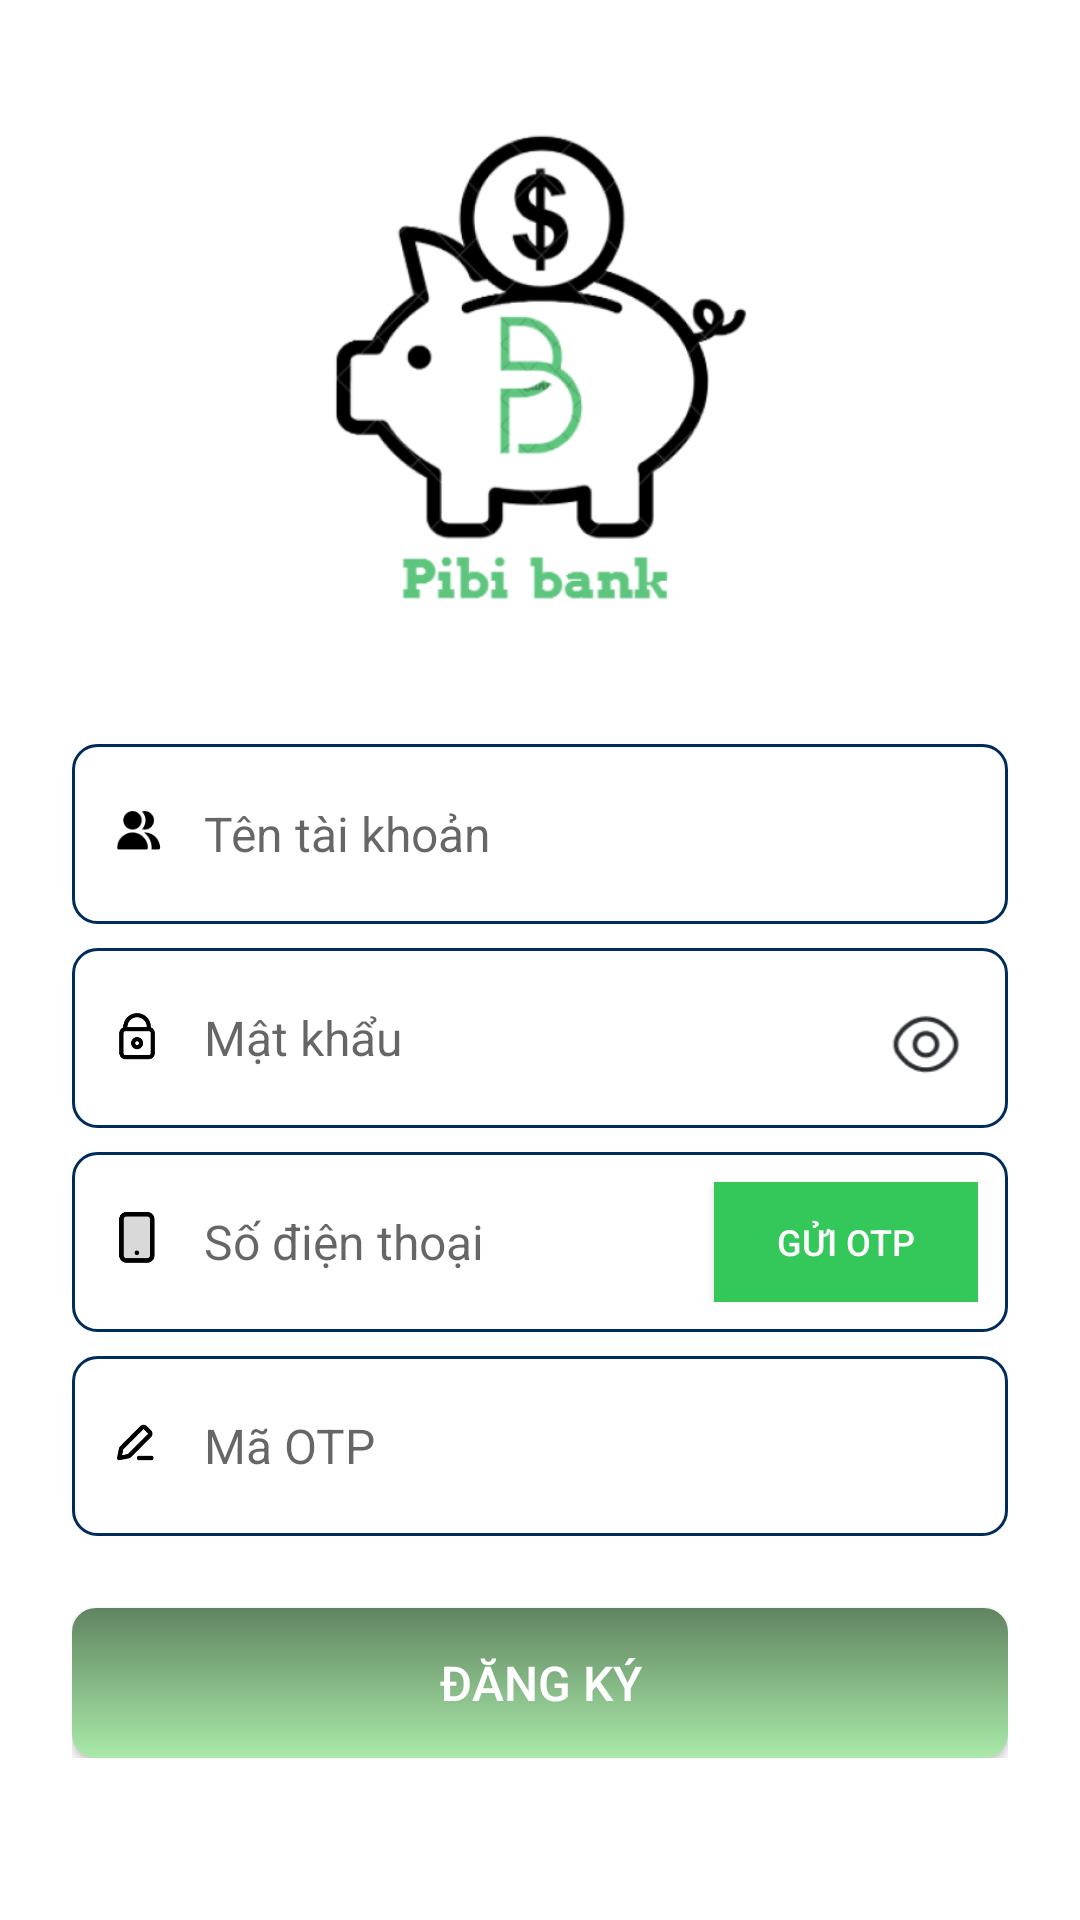

Produce the Android XML layout that renders to this screen, including the resource entries it uses.
<!-- AndroidManifest.xml: application theme Theme.Laptrinh_Mobile -->
<!-- res/layout/dangky.xml -->
<?xml version="1.0" encoding="utf-8"?>
<RelativeLayout xmlns:android="http://schemas.android.com/apk/res/android"
    android:layout_width="match_parent"
    android:layout_height="match_parent"
    android:background="@android:color/white">

    
    <ImageButton
        android:id="@+id/btnBack"
        android:layout_width="49dp"
        android:layout_height="35dp"
        android:layout_alignParentStart="true"
        android:layout_marginStart="16dp"
        android:layout_marginLeft="16dp"
        android:layout_marginTop="16dp"
        android:layout_marginEnd="16dp"
        android:layout_marginRight="16dp"
        android:layout_marginBottom="16dp"
        android:background="@android:color/transparent"
        android:contentDescription="Quay lại"
        android:src="@drawable/back" />

    <ScrollView
        android:layout_width="match_parent"
        android:layout_height="match_parent">

        <LinearLayout
            android:layout_width="match_parent"
            android:layout_height="wrap_content"
            android:orientation="vertical"
            android:padding="24dp"
            android:gravity="center_horizontal">

            
            <ImageView
                android:layout_width="200dp"
                android:layout_height="200dp"
                android:src="@drawable/logo"
                android:layout_marginBottom="16dp"
                android:scaleType="fitCenter" />

            
            <LinearLayout
                android:layout_width="match_parent"
                android:layout_height="60dp"
                android:layout_marginTop="8dp"
                android:background="@drawable/input_background"
                android:orientation="horizontal"
                android:padding="10dp">

                <ImageView
                    android:layout_width="24dp"
                    android:layout_height="24dp"
                    android:src="@drawable/user"
                    android:layout_gravity="center_vertical" />

                <EditText
                    android:layout_width="0dp"
                    android:layout_height="match_parent"
                    android:layout_marginStart="10dp"
                    android:layout_weight="1"
                    android:hint="Tên tài khoản"
                    android:textSize="16sp"
                    android:background="@android:color/transparent"
                    android:inputType="textPersonName" />
            </LinearLayout>

            
            <LinearLayout
                android:layout_width="match_parent"
                android:layout_height="60dp"
                android:layout_marginTop="8dp"
                android:background="@drawable/input_background"
                android:orientation="horizontal"
                android:padding="10dp">

                <ImageView
                    android:layout_width="24dp"
                    android:layout_height="24dp"
                    android:layout_gravity="center_vertical"
                    android:src="@drawable/lock" />

                <EditText
                    android:layout_width="0dp"
                    android:layout_height="match_parent"
                    android:layout_marginStart="10dp"
                    android:layout_weight="1"
                    android:background="@android:color/transparent"
                    android:hint="Mật khẩu"
                    android:inputType="textPassword"
                    android:textSize="16sp" />

                <ImageButton
                    android:id="@+id/togglePasswordButton"
                    android:layout_width="35dp"
                    android:layout_height="38dp"
                    android:layout_gravity="center_vertical"
                    android:background="@android:color/transparent"
                    android:contentDescription="Hiện/ẩn mật khẩu"
                    android:padding="0dp"
                    android:scaleType="fitCenter"
                    android:src="@drawable/eye" />
            </LinearLayout>

            
            <LinearLayout
                android:layout_width="match_parent"
                android:layout_height="60dp"
                android:layout_marginTop="8dp"
                android:background="@drawable/input_background"
                android:orientation="horizontal"
                android:padding="10dp">

                <ImageView
                    android:layout_width="24dp"
                    android:layout_height="24dp"
                    android:src="@drawable/phone"
                    android:layout_gravity="center_vertical" />

                <EditText
                    android:layout_width="0dp"
                    android:layout_height="match_parent"
                    android:layout_marginStart="10dp"
                    android:layout_weight="1"
                    android:hint="Số điện thoại"
                    android:textSize="16sp"
                    android:background="@android:color/transparent"
                    android:inputType="phone" />

                <Button
                    android:layout_width="wrap_content"
                    android:layout_height="match_parent"
                    android:background="@color/green_light"
                    android:backgroundTint="@null"
                    android:paddingLeft="12dp"
                    android:paddingRight="12dp"
                    android:text="Gửi OTP"
                    android:textColor="@android:color/white"
                    android:textSize="12sp" />
            </LinearLayout>

            
            <LinearLayout
                android:layout_width="match_parent"
                android:layout_height="60dp"
                android:layout_marginTop="8dp"
                android:background="@drawable/input_background"
                android:orientation="horizontal"
                android:padding="10dp">

                <ImageView
                    android:layout_width="24dp"
                    android:layout_height="24dp"
                    android:src="@drawable/edit"
                    android:layout_gravity="center_vertical" />

                <EditText
                    android:layout_width="0dp"
                    android:layout_height="match_parent"
                    android:layout_marginStart="10dp"
                    android:layout_weight="1"
                    android:hint="Mã OTP"
                    android:textSize="16sp"
                    android:background="@android:color/transparent"
                    android:inputType="number" />
            </LinearLayout>

            
            <Button
                android:layout_width="match_parent"
                android:layout_height="50dp"
                android:layout_marginTop="24dp"
                android:text="Đăng ký"
                android:textSize="16sp"
                android:textColor="@android:color/white"
                android:background="@drawable/gradient_button"
                android:backgroundTint="@null" />

        </LinearLayout>
    </ScrollView>
</RelativeLayout>
<!-- resources referenced by this layout -->
<resources>
  <color name="green_light">#34C759</color>
  <!-- drawable edit: png bitmap (drawable, 1373 bytes) -->
  <!-- drawable eye: png bitmap (drawable, 1756 bytes) -->
  <!-- drawable gradient_button (drawable) -->
  <?xml version="1.0" encoding="utf-8"?>
  <shape xmlns:android="http://schemas.android.com/apk/res/android"
      android:shape="rectangle">
  
      <gradient
          android:startColor="#AAEAAA"
          android:endColor="#608460"
          android:angle="90" />
  
      <corners
          android:radius="8dp" />
  </shape>
  <!-- drawable input_background (drawable) -->
  <?xml version="1.0" encoding="utf-8"?>
  <shape xmlns:android="http://schemas.android.com/apk/res/android"
      android:shape="rectangle">
  
      <stroke
          android:width="1dp"
          android:color="#002C5C" />
  
      <corners
          android:radius="8dp" />
  
      <solid
          android:color="@android:color/white" />
  </shape>
  <!-- drawable lock: png bitmap (drawable, 2294 bytes) -->
  <!-- drawable logo: png bitmap (drawable, 57340 bytes) -->
  <!-- drawable phone: png bitmap (drawable, 1386 bytes) -->
  <!-- drawable user: png bitmap (drawable, 1092 bytes) -->
  <style name="Theme.Laptrinh_Mobile" parent="Theme.AppCompat.Light.NoActionBar">
          <item name="colorPrimary">@color/colorPrimary</item>
          <item name="colorPrimaryDark">@color/colorPrimaryDark</item>
          <item name="colorAccent">@color/colorAccent</item>
      </style>
  <color name="colorPrimary">#4CAF50</color>
  <color name="colorPrimaryDark">#388E3C</color>
  <color name="colorAccent">#81C784</color>
</resources>
